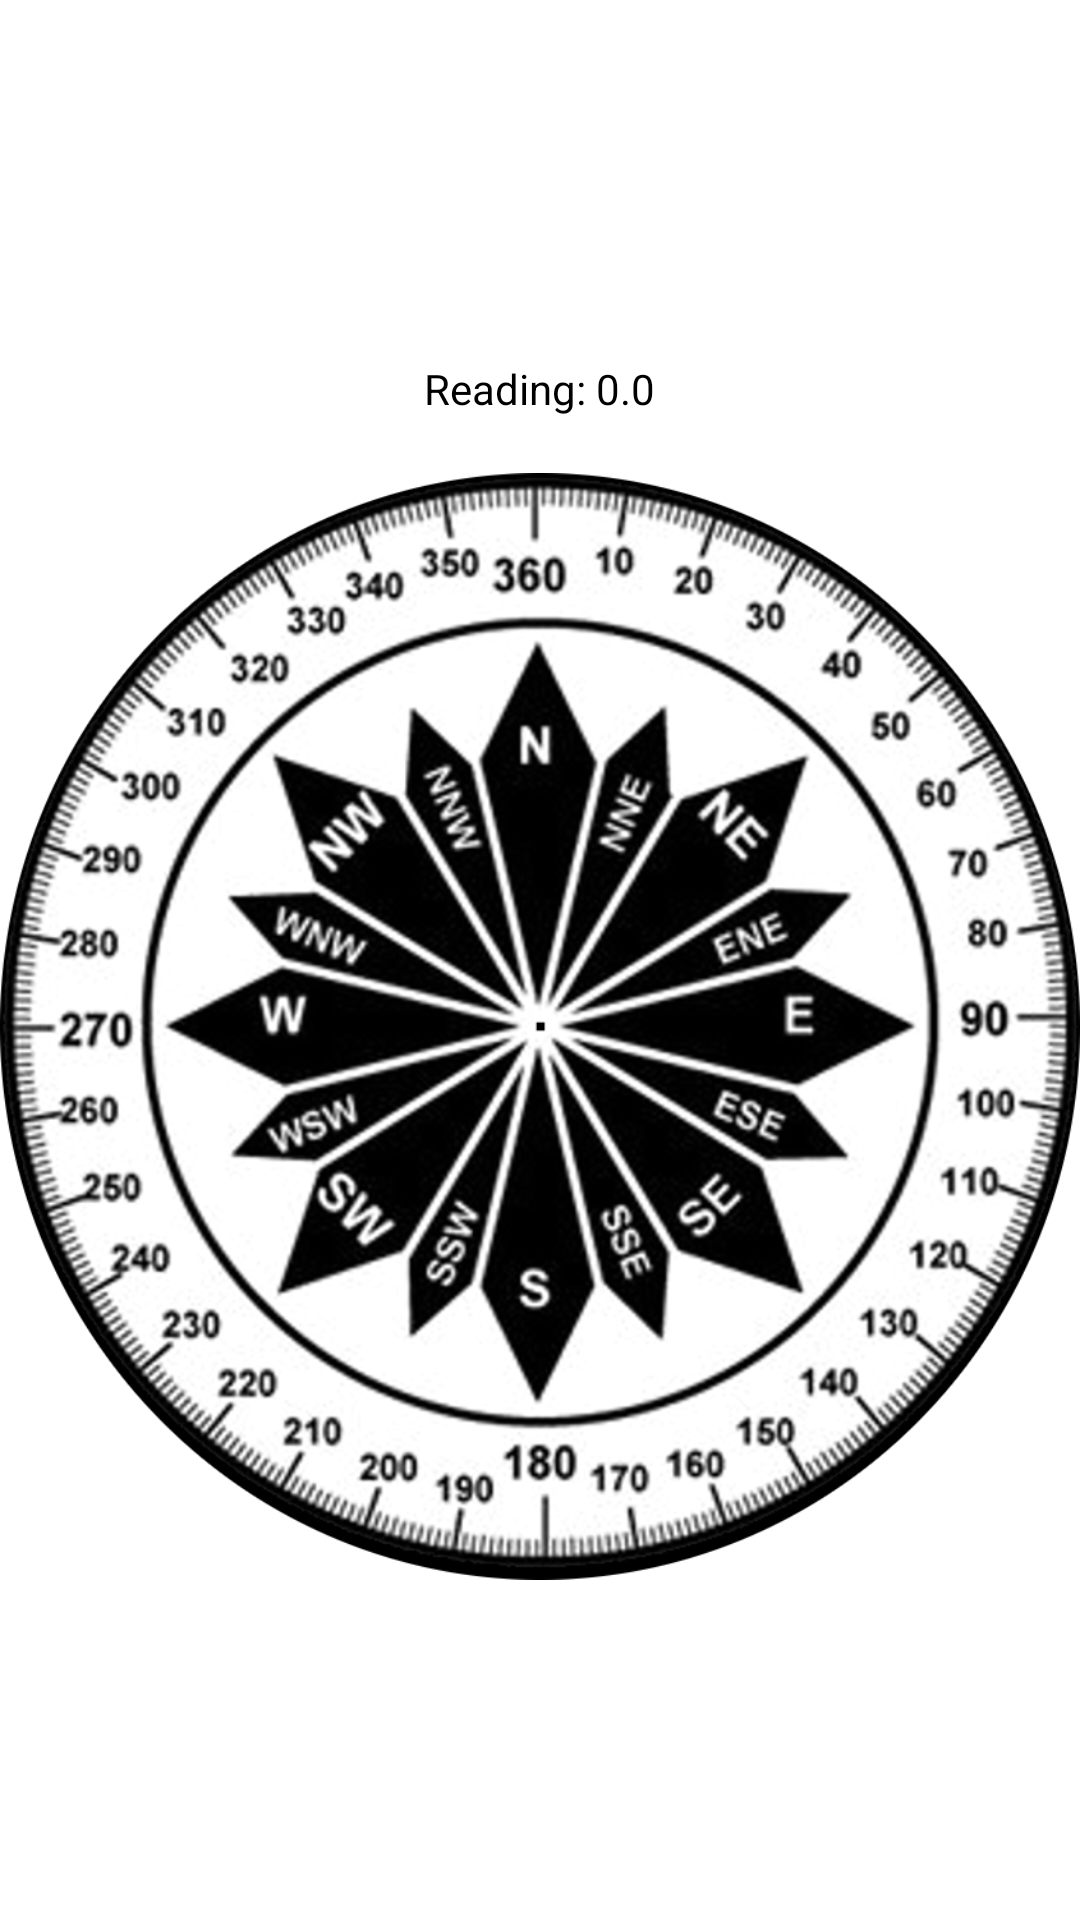

Here is an Android app screen rendered from its layout file. Give the layout XML and the strings, colors and styles it references.
<!-- AndroidManifest.xml: application theme Theme.BcontTest -->
<!-- res/layout/activity_main.xml -->
<?xml version="1.0" encoding="utf-8"?>
<LinearLayout
    xmlns:android="http://schemas.android.com/apk/res/android"
    xmlns:app="http://schemas.android.com/apk/res-auto"
    xmlns:tools="http://schemas.android.com/tools"
    android:layout_width="match_parent"
    android:layout_height="match_parent"
    android:orientation="vertical"
    android:gravity="center_horizontal"
    tools:context=".MainActivity"
    android:background="@color/white">


    <TextView
        android:id="@+id/tvHeading"
        android:textColor="@color/black"
        android:layout_width="wrap_content"
        android:layout_height="wrap_content"
        android:layout_centerHorizontal="true"
        android:layout_marginTop="120dp"
        android:layout_marginBottom="1dp"
        android:text="Reading: 0.0" />

    <ImageView
        android:id="@+id/imageViewCompass"
        android:layout_width="wrap_content"
        android:layout_height="wrap_content"
        android:layout_below="@+id/tvHeading"
        android:layout_marginTop="-96dp"
        android:src="@drawable/compass" />

</LinearLayout>
<!-- resources referenced by this layout -->
<resources>
  <!-- drawable compass: png bitmap (drawable, 504518 bytes) -->
  <style name="Theme.BcontTest" parent="Theme.MaterialComponents.DayNight.DarkActionBar">
          
          <item name="colorPrimary">@color/purple_500</item>
          <item name="colorPrimaryVariant">@color/purple_700</item>
          <item name="colorOnPrimary">@color/white</item>
          
          <item name="colorSecondary">@color/teal_200</item>
          <item name="colorSecondaryVariant">@color/teal_700</item>
          <item name="colorOnSecondary">@color/black</item>
          
          <item name="android:statusBarColor" tools:targetApi="l">?attr/colorPrimaryVariant</item>
          
      </style>
  <!-- not gathered from this repository: default colours our renderer supplied (Android Studio template values) -->
  <color name="purple_500">#FF6200EE</color>
  <color name="purple_700">#FF3700B3</color>
  <color name="teal_200">#FF03DAC5</color>
  <color name="teal_700">#FF018786</color>
  <color name="black">#FF000000</color>
  <color name="white">#FFFFFFFF</color>
</resources>
